The GitHub repository ArtisTechs/bacteria-classifier contains a labelled image folder "data" with 20 categories: 02. Clostridium_Perfringens, 03. Corynebacterium_Glutamicum, 04. E_Coli, 05. Mycobacterium_Tuberculosis_Smear, 06. Neisseria_Gonorrheae_Smear, 08. Pseudomonas_Aerogenosa, 09. Salmonella_Typhosa, 10. Streptococcus, 11. Vibrio_Comma, Bacillus_Subtilis, Clostridium_Perfringens, Corynebacterium_Glutamicum, E_Coli, Mycobacterium_Tuberculosis_Smear, Neisseria_Gonorrheae_Smear, Paramecium_Plain_W.M, Pseudomonas_Aerogenosa, Salmonella_Typhosa, Streptococcus, Vibrio_Comma. Examples follow, each with its label.

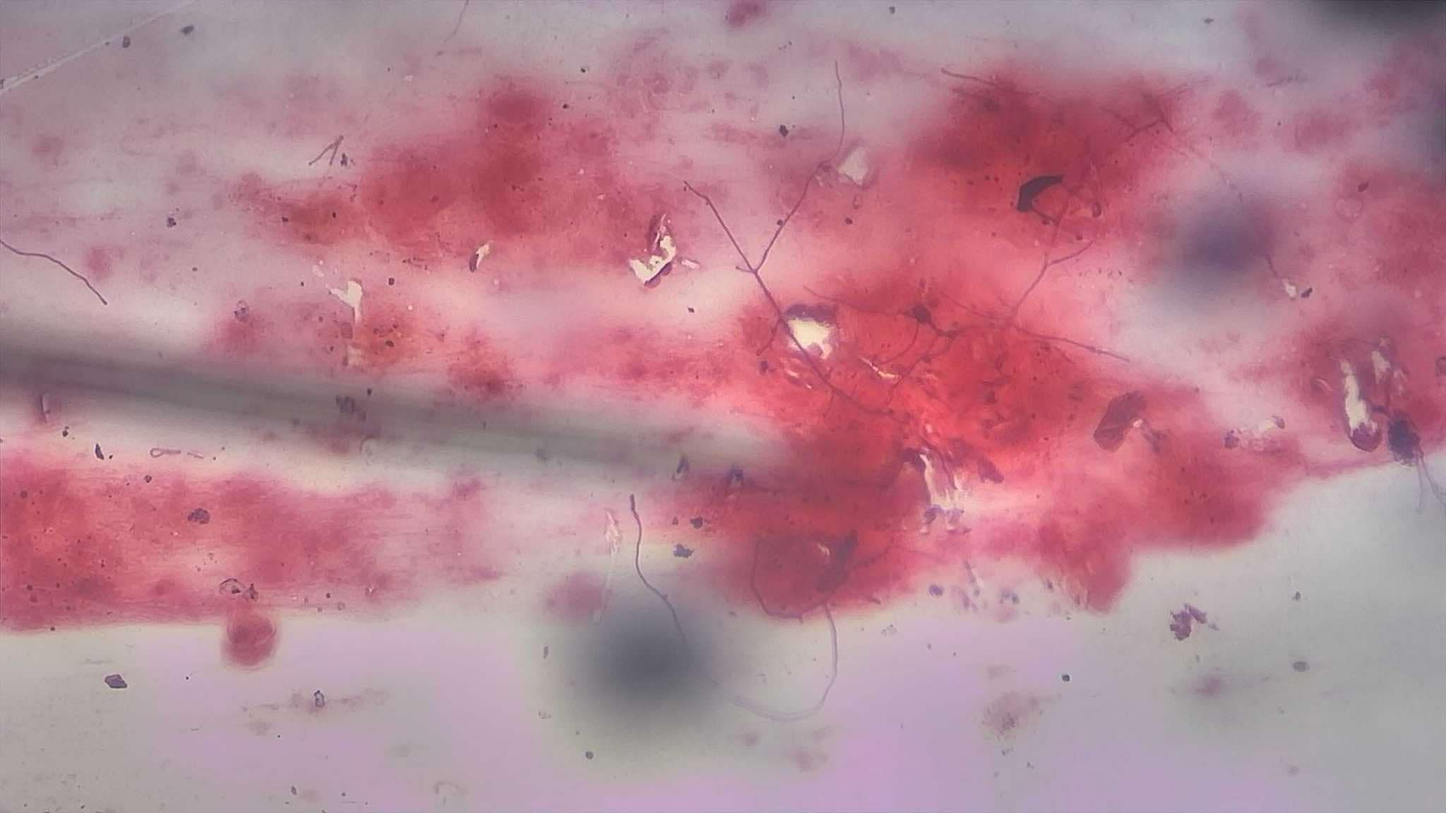
Label: 06. Neisseria_Gonorrheae_Smear

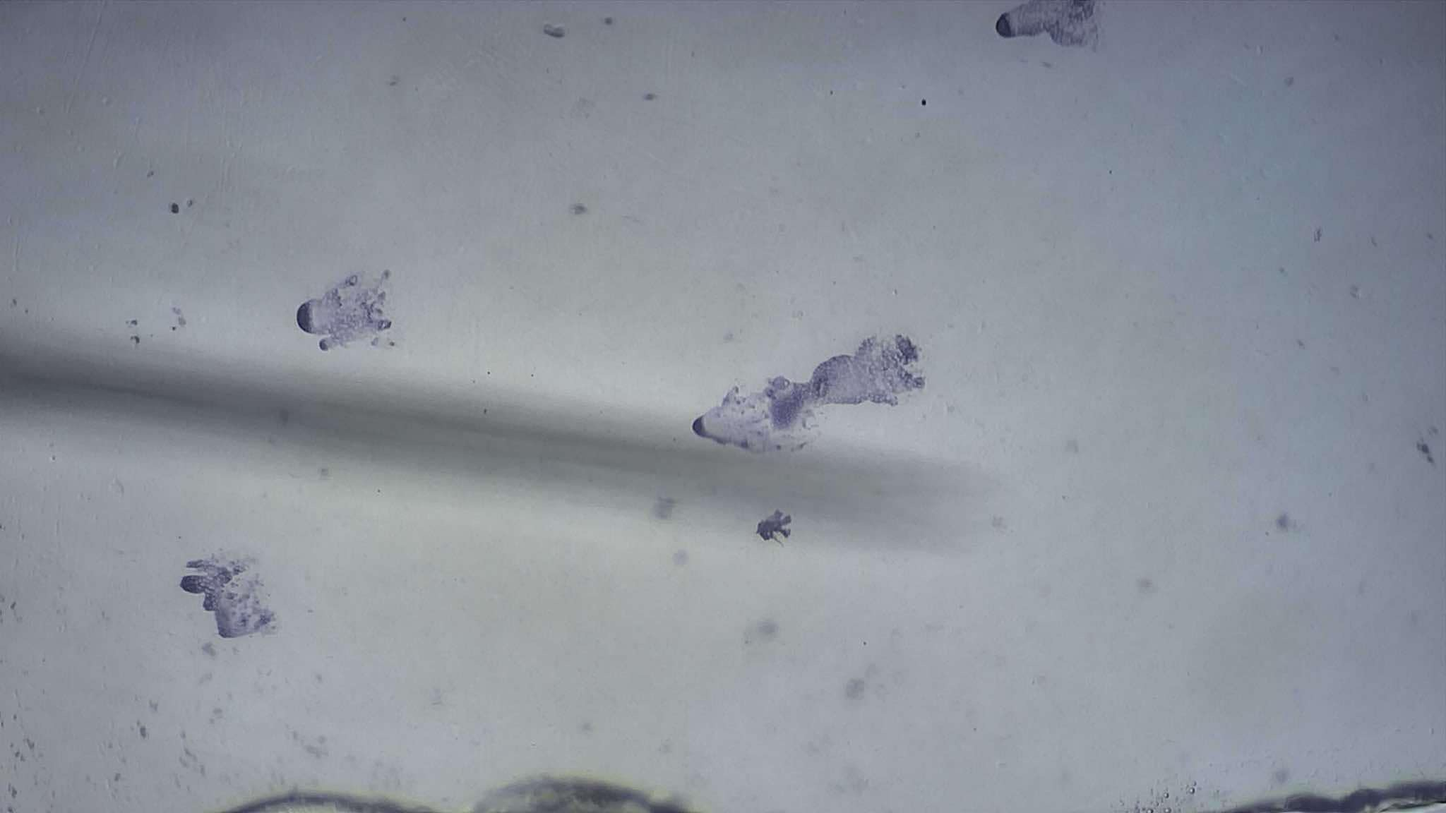
Label: Clostridium_Perfringens

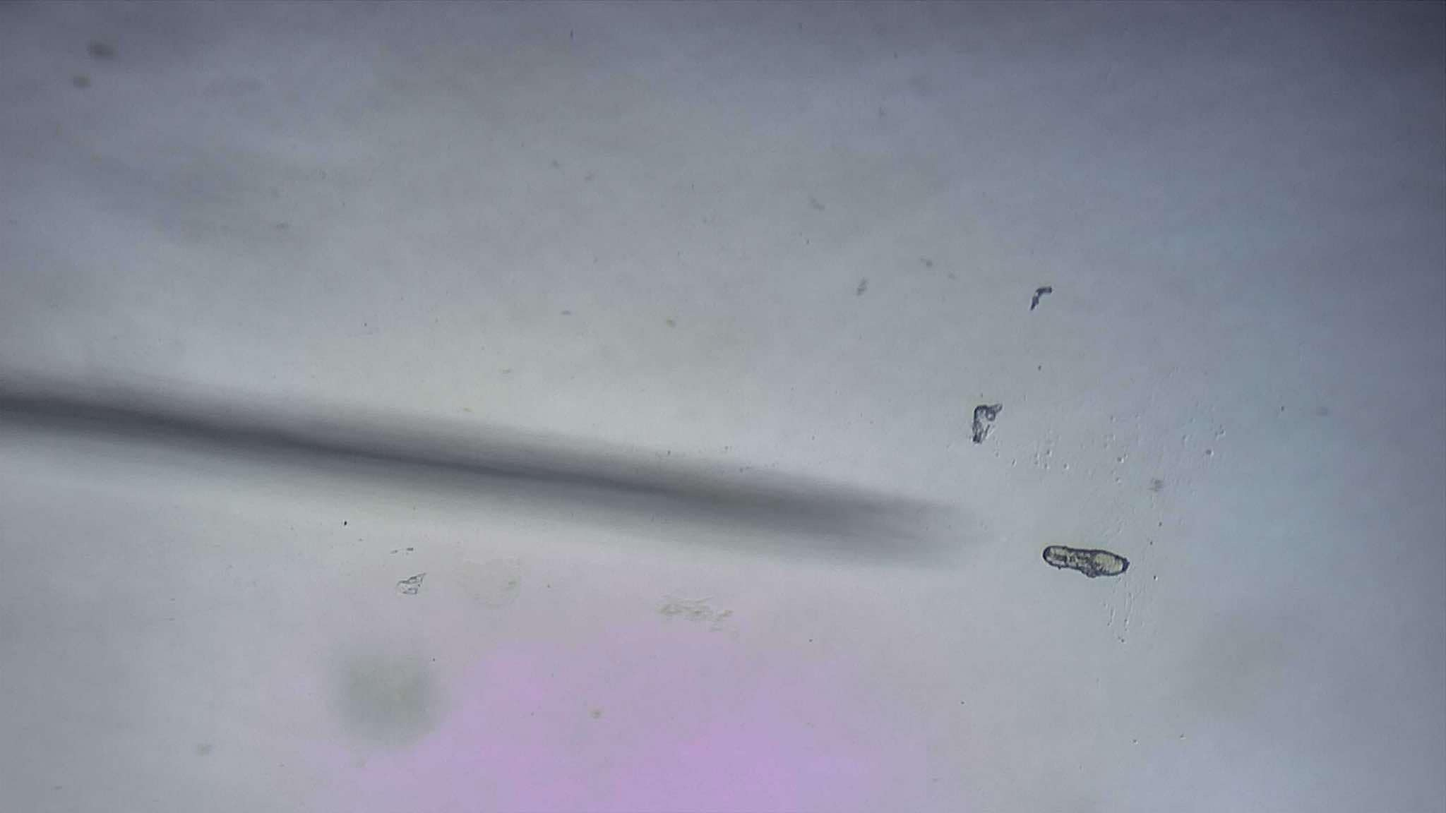
Label: 03. Corynebacterium_Glutamicum

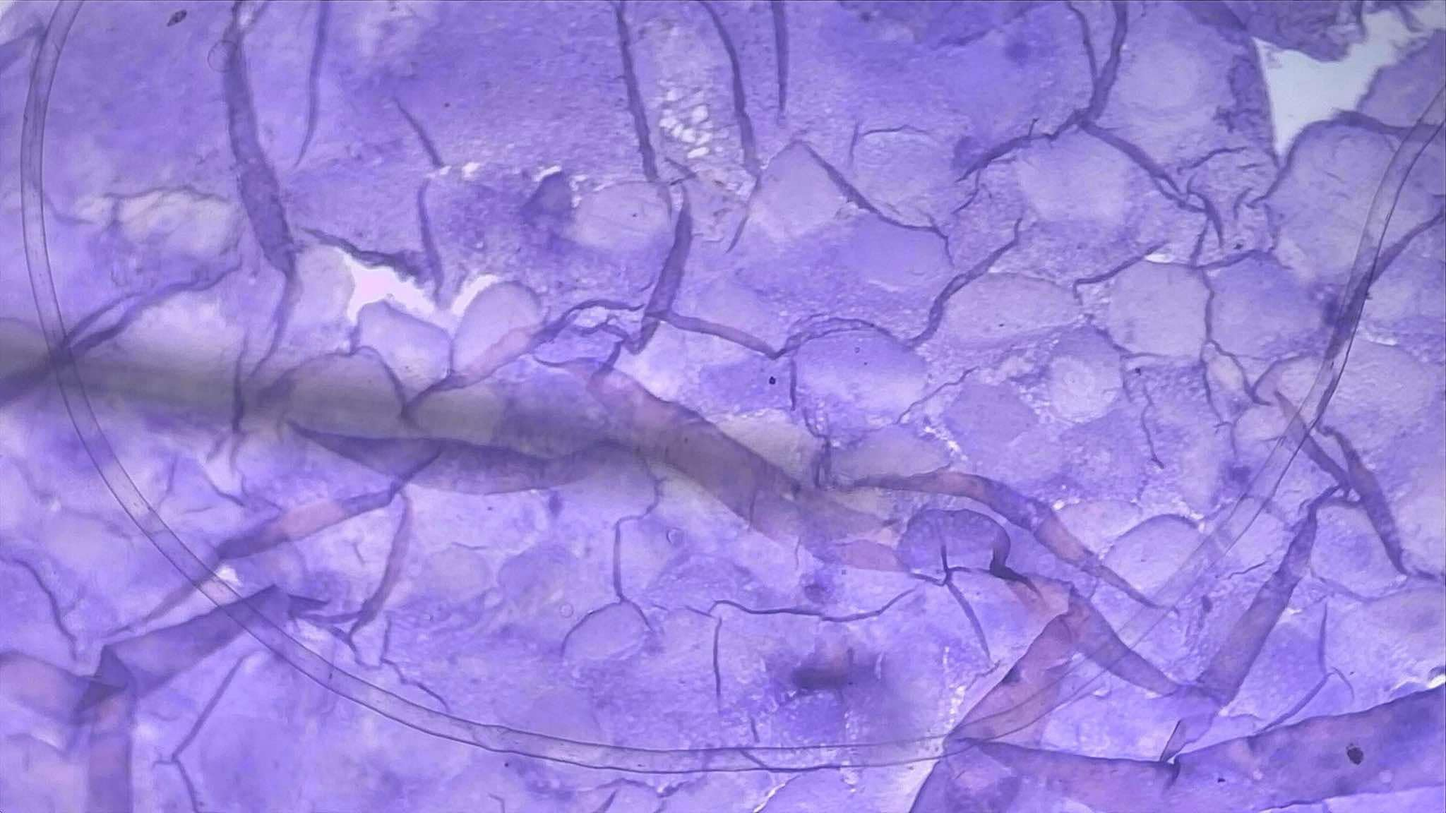
Label: 05. Mycobacterium_Tuberculosis_Smear

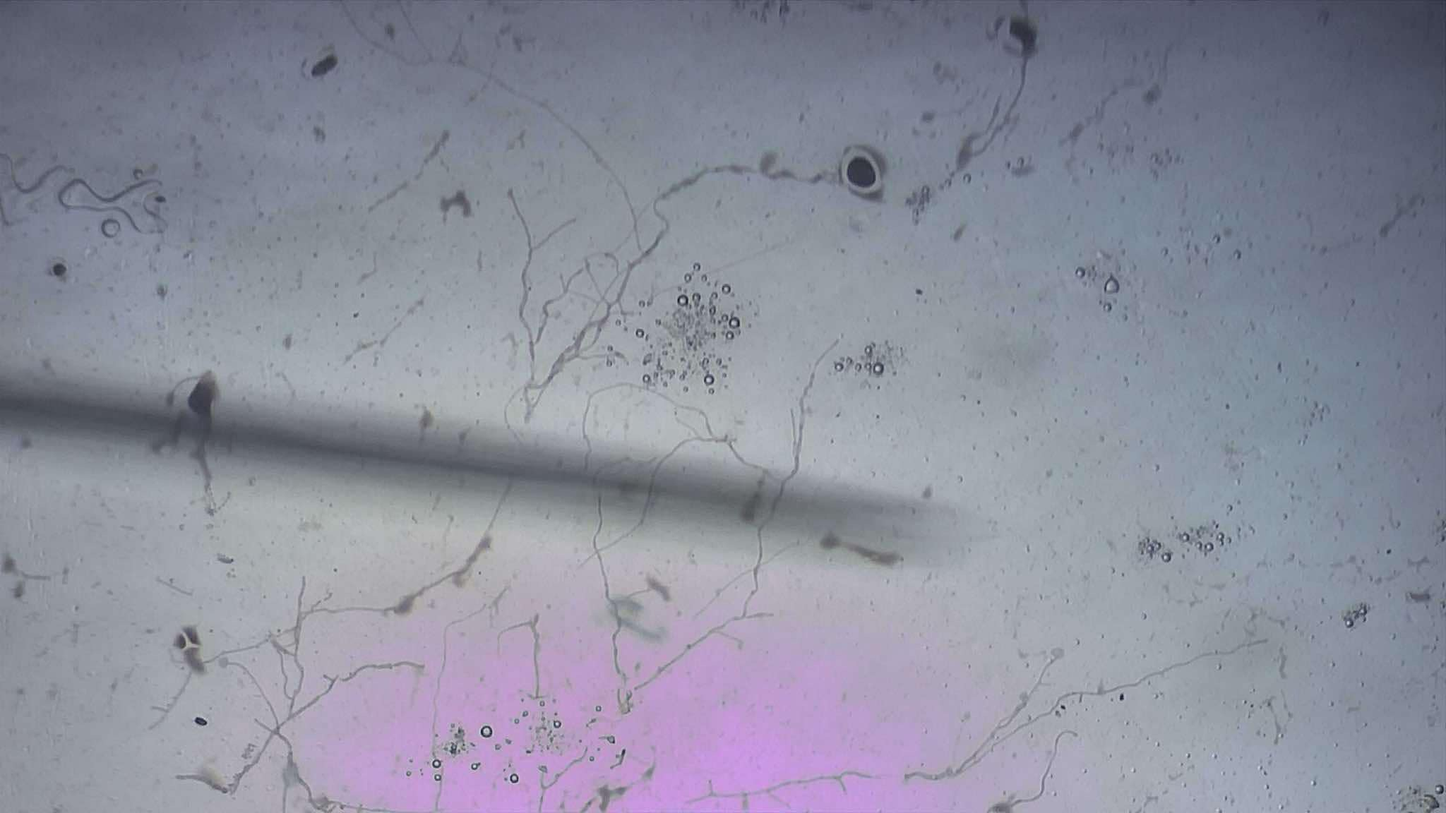
Label: 10. Streptococcus

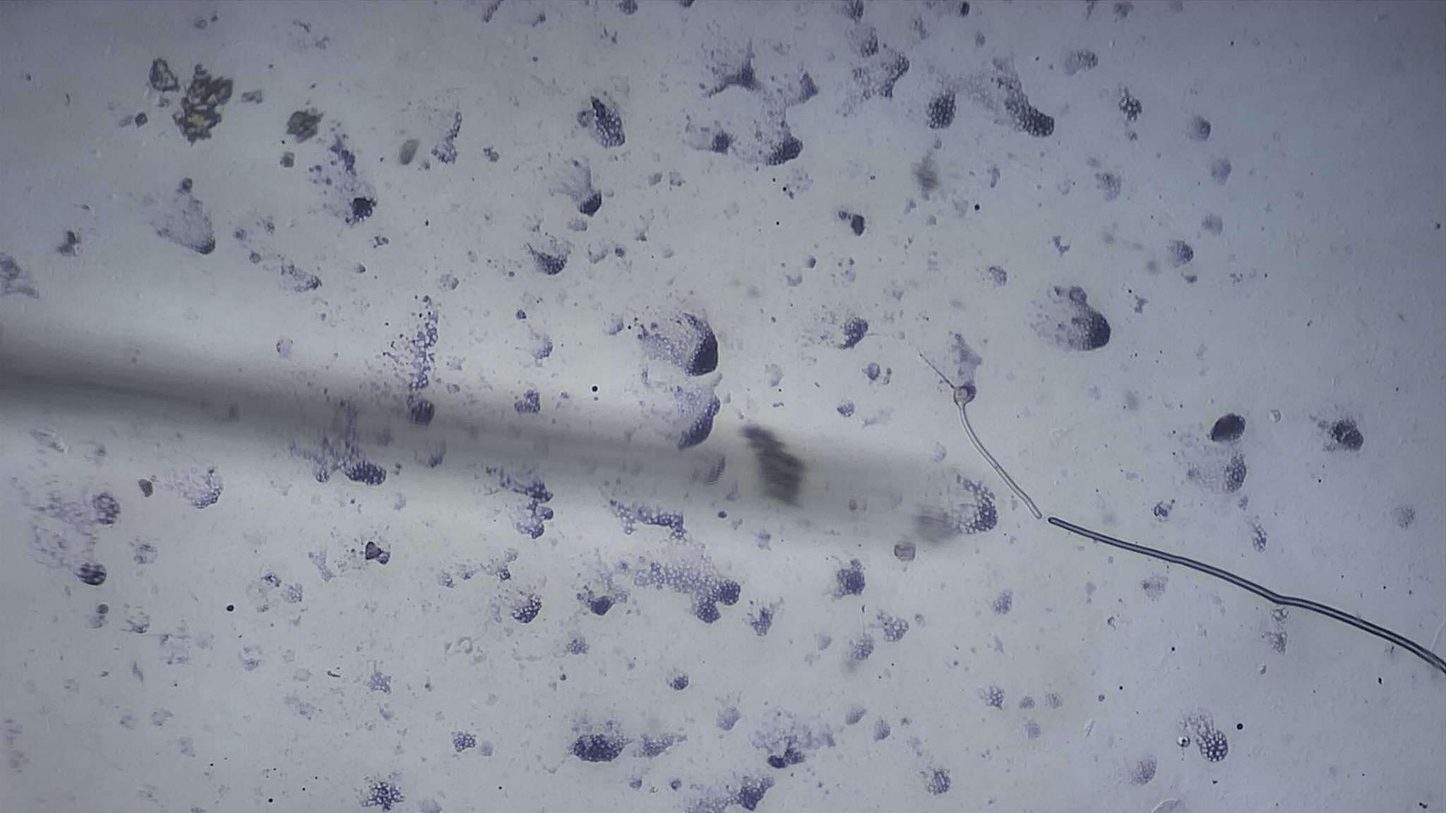
Label: 02. Clostridium_Perfringens
